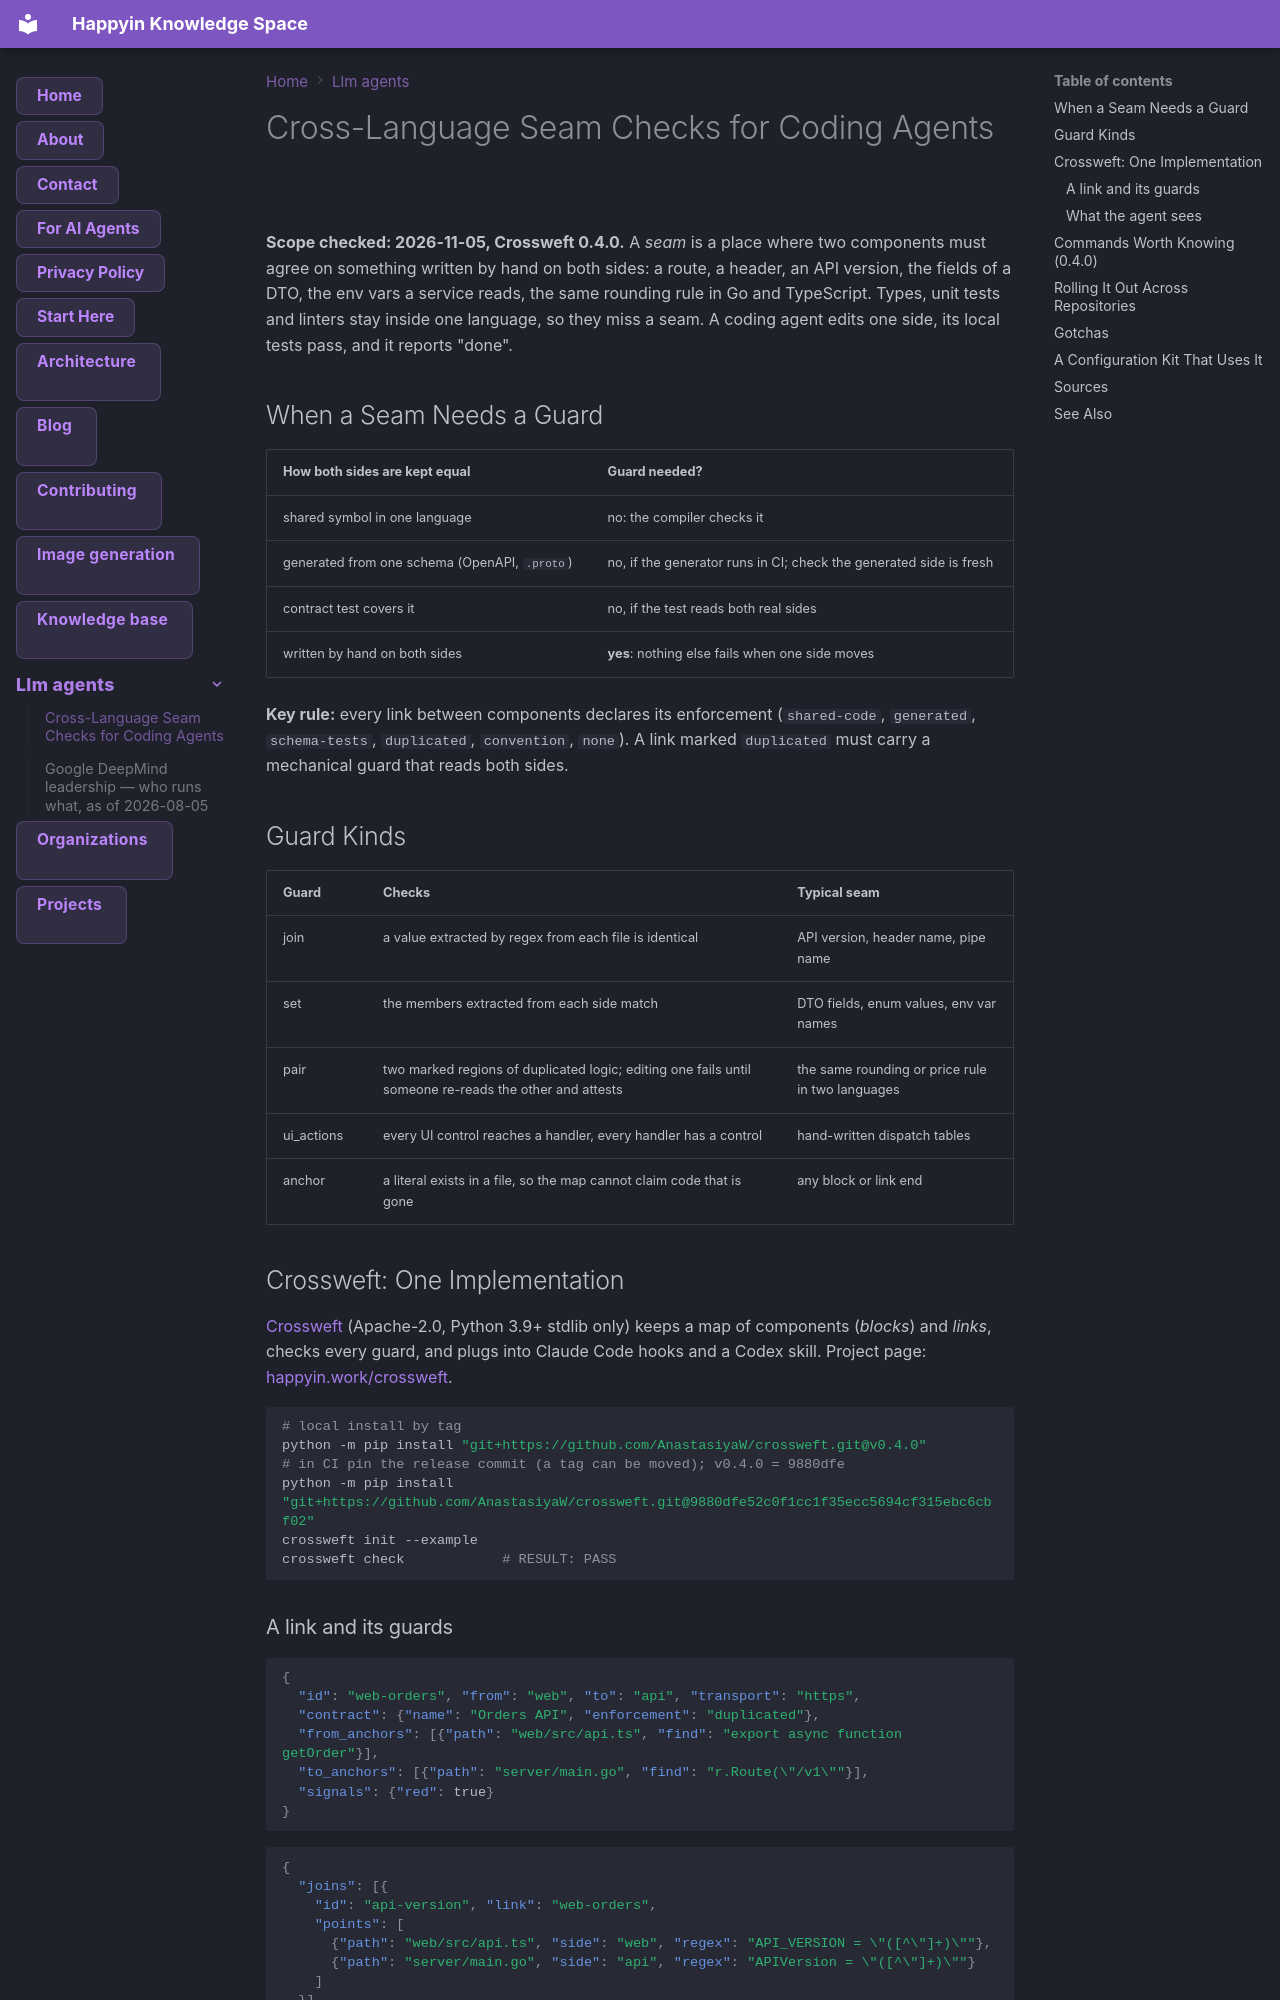

repository: AnastasiyaW/knowledge-space · page: llm-agents/cross-language-seam-checks/index.html · generator: mkdocs

---
title: "Cross-Language Seam Checks for Coding Agents"
description: "Guard values that are hand-copied between languages and components (routes, versions, DTO fields, env vars) with a mechanical check, and tell the agent which file on the other side to fix. Worked through with Crossweft 0.4.0."
tags: [coding-agents, harness, hooks, verification, contracts, polyglot, crossweft]
---

# Cross-Language Seam Checks for Coding Agents

**Scope checked: 2026-11-05, Crossweft 0.4.0.** A *seam* is a place where two components must agree on something written by hand on both sides: a route, a header, an API version, the fields of a DTO, the env vars a service reads, the same rounding rule in Go and TypeScript. Types, unit tests and linters stay inside one language, so they miss a seam. A coding agent edits one side, its local tests pass, and it reports "done".

## When a Seam Needs a Guard

| How both sides are kept equal | Guard needed? |
|---|---|
| shared symbol in one language | no: the compiler checks it |
| generated from one schema (OpenAPI, `.proto`) | no, if the generator runs in CI; check the generated side is fresh |
| contract test covers it | no, if the test reads both real sides |
| written by hand on both sides | **yes**: nothing else fails when one side moves |

**Key rule:** every link between components declares its enforcement (`shared-code`, `generated`, `schema-tests`, `duplicated`, `convention`, `none`). A link marked `duplicated` must carry a mechanical guard that reads both sides.

## Guard Kinds

| Guard | Checks | Typical seam |
|---|---|---|
| join | a value extracted by regex from each file is identical | API version, header name, pipe name |
| set | the members extracted from each side match | DTO fields, enum values, env var names |
| pair | two marked regions of duplicated logic; editing one fails until someone re-reads the other and attests | the same rounding or price rule in two languages |
| ui_actions | every UI control reaches a handler, every handler has a control | hand-written dispatch tables |
| anchor | a literal exists in a file, so the map cannot claim code that is gone | any block or link end |

## Crossweft: One Implementation

[Crossweft](https://github.com/AnastasiyaW/crossweft) (Apache-2.0, Python 3.9+ stdlib only) keeps a map of components (*blocks*) and *links*, checks every guard, and plugs into Claude Code hooks and a Codex skill. Project page: [happyin.work/crossweft](https://happyin.work/crossweft/).

```bash
# local install by tag
python -m pip install "git+https://github.com/AnastasiyaW/crossweft.git@v0.4.0"
# in CI pin the release commit (a tag can be moved); v0.4.0 = 9880dfe
python -m pip install "git+https://github.com/AnastasiyaW/crossweft.git@9880dfe52c0f1cc1f35ecc5694cf315ebc6cbf02"
crossweft init --example
crossweft check            # RESULT: PASS
```
